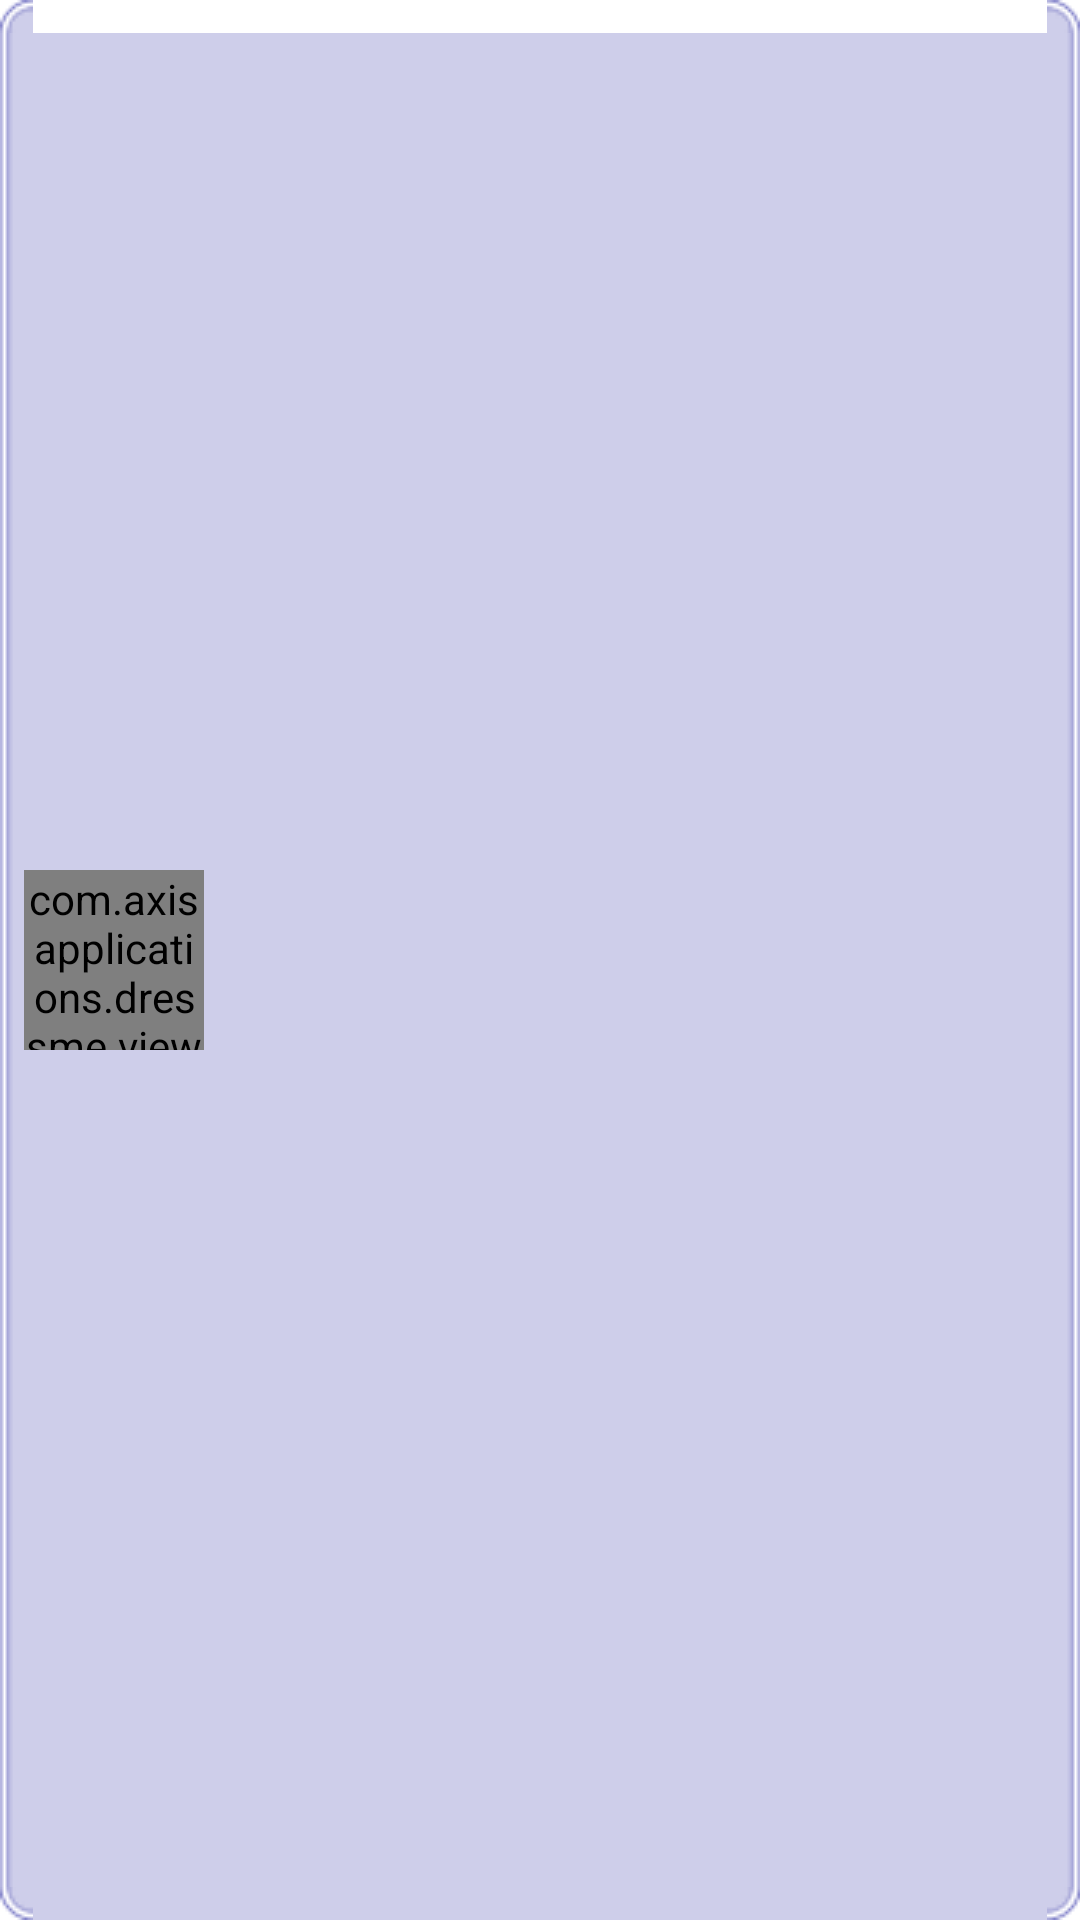

Android layout source for this screen:
<!-- AndroidManifest.xml: application theme AppTheme -->
<!-- res/layout/layout_saveditemslistview.xml -->
<?xml version="1.0" encoding="utf-8"?>
<LinearLayout xmlns:android="http://schemas.android.com/apk/res/android"
    android:layout_width="match_parent"
    android:layout_height="wrap_content"
    android:background="@drawable/layout_background"
    android:gravity="left|center" >

    <LinearLayout
        android:layout_width="60dp"
        android:layout_height="60dp"
        android:background="#000000"
        android:gravity="center" >
        <com.axisapplications.dressme.view.FitYAspectRatioImageView
            android:id="@+id/item_photo"
            android:layout_width="60dp"
            android:layout_height="60dp"
            android:src="@drawable/ic_launcher" />
    </LinearLayout>

    <TextView
        android:id="@+id/item_name"
        android:layout_width="0dp"
        android:layout_height="60dp"
        android:layout_weight="1"
        android:gravity="center_vertical"
        android:paddingLeft="20dp"
        android:text="@string/none"
        android:textColor="#d08021"
        android:textSize="12sp"
        android:textStyle="bold" >
    </TextView>
    <TextView
        android:id="@+id/item_timestamp"
        android:layout_width="100dp"
        android:layout_height="60dp"
        android:layout_marginLeft="10dp"
        android:gravity="center"
        android:text="@string/none"
        android:textColor="#7f0000"
        android:textSize="12sp"
        android:textStyle="bold" />

</LinearLayout>
<!-- resources referenced by this layout -->
<resources>
  <!-- drawable ic_launcher: png bitmap (drawable, 3216 bytes) -->
  <string name="none" />
  <style name="AppTheme" parent="AppBaseTheme">
          
      </style>
  <style name="AppBaseTheme" parent="android:Theme.Light">
          
      </style>
</resources>
